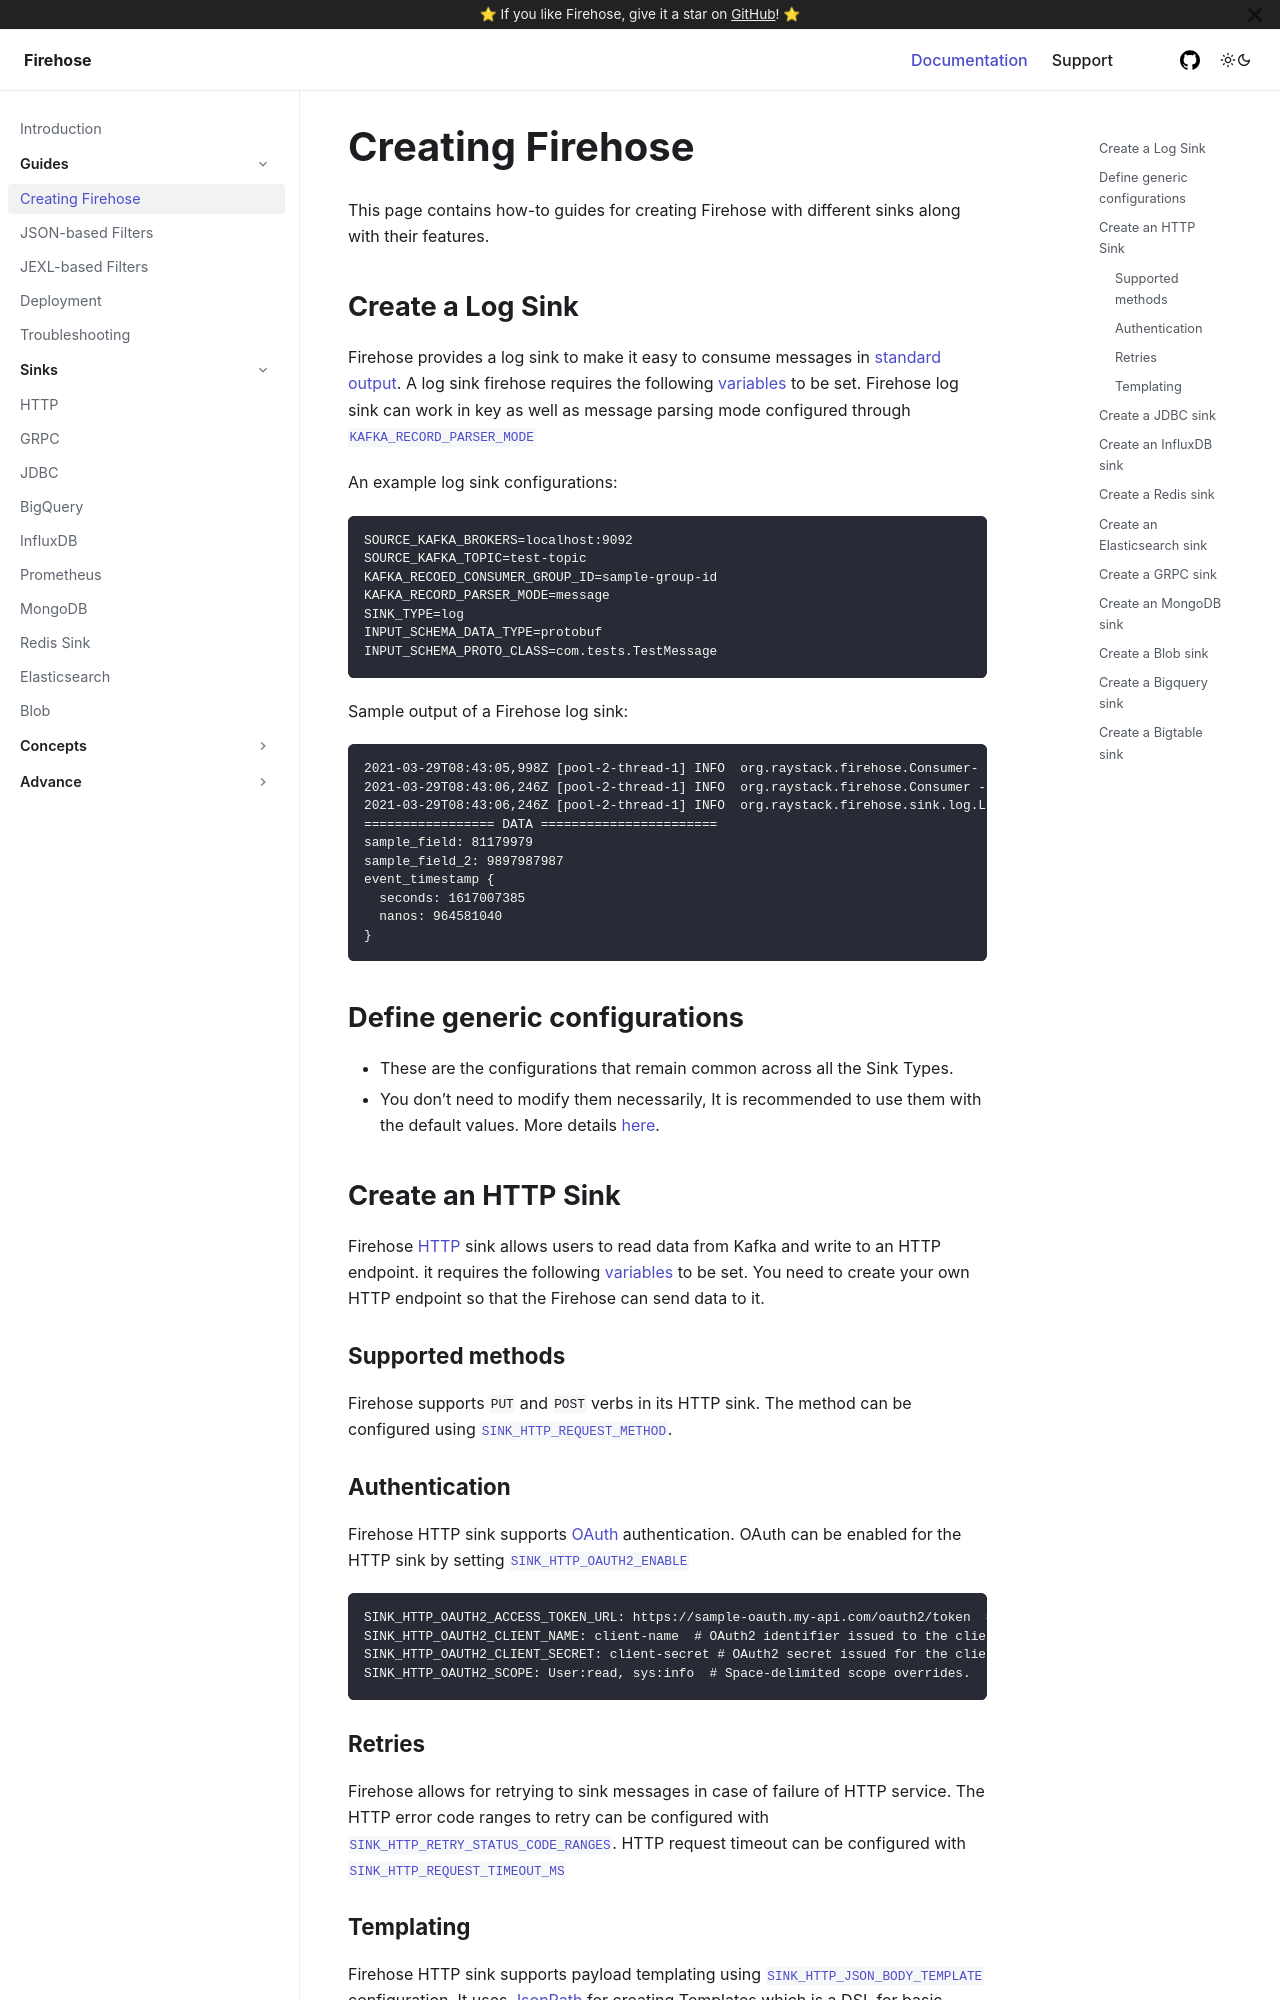

repository: raystack/firehose · page: guides/create_firehose/index.html · generator: docusaurus

# Creating Firehose

This page contains how-to guides for creating Firehose with different sinks along with their features.

## Create a Log Sink

Firehose provides a log sink to make it easy to consume messages in [standard output](https://en.wikipedia.org/wiki/Standard_streams#Standard_output_%28stdout%29). A log sink firehose requires the following [variables](../advance/generic.md) to be set. Firehose log sink can work in key as well as message parsing mode configured through [`KAFKA_RECORD_PARSER_MODE`](../advance/generic.md#kafka_record_parser_mode)

An example log sink configurations:

```text
SOURCE_KAFKA_BROKERS=localhost:9092
SOURCE_KAFKA_TOPIC=test-topic
KAFKA_RECOED_CONSUMER_GROUP_ID=sample-group-id
KAFKA_RECORD_PARSER_MODE=message
SINK_TYPE=log
INPUT_SCHEMA_DATA_TYPE=protobuf
INPUT_SCHEMA_PROTO_CLASS=com.tests.TestMessage
```

Sample output of a Firehose log sink:

```text
2021-03-29T08:43:05,998Z [pool-2-thread-1] INFO  org.raystack.firehose.Consumer- Execution successful for 1 records
2021-03-29T08:43:06,246Z [pool-2-thread-1] INFO  org.raystack.firehose.Consumer - Pulled 1 messages
2021-03-29T08:43:06,246Z [pool-2-thread-1] INFO  org.raystack.firehose.sink.log.LogSink -
================= DATA =======================
sample_field: 81179979
sample_field_2: 9897987987
event_timestamp {
  seconds: 1617007385
  nanos: 964581040
}
```

## Define generic configurations

- These are the configurations that remain common across all the Sink Types.
- You don’t need to modify them necessarily, It is recommended to use them with the default values. More details [here](../advance/generic#standard).

## Create an HTTP Sink

Firehose [HTTP](https://en.wikipedia.org/wiki/Hypertext_Transfer_Protocol) sink allows users to read data from Kafka and write to an HTTP endpoint. it requires the following [variables](../sinks/http-sink.md#http-sink) to be set. You need to create your own HTTP endpoint so that the Firehose can send data to it.

### Supported methods

Firehose supports `PUT` and `POST` verbs in its HTTP sink. The method can be configured using [`SINK_HTTP_REQUEST_METHOD`](../sinks/http-sink.md#sink_http_request_method).

### Authentication

Firehose HTTP sink supports [OAuth](https://en.wikipedia.org/wiki/OAuth) authentication. OAuth can be enabled for the HTTP sink by setting [`SINK_HTTP_OAUTH2_ENABLE`](../sinks/http-sink.md#sink_http_oauth2_enable)

```text
SINK_HTTP_OAUTH2_ACCESS_TOKEN_URL: https://sample-oauth.my-api.com/oauth2/token  # OAuth2 Token Endpoint.
SINK_HTTP_OAUTH2_CLIENT_NAME: client-name  # OAuth2 identifier issued to the client.
SINK_HTTP_OAUTH2_CLIENT_SECRET: client-secret # OAuth2 secret issued for the client.
SINK_HTTP_OAUTH2_SCOPE: User:read, sys:info  # Space-delimited scope overrides.
```

### Retries

Firehose allows for retrying to sink messages in case of failure of HTTP service. The HTTP error code ranges to retry can be configured with [`SINK_HTTP_RETRY_STATUS_CODE_RANGES`](../sinks/http-sink.md#sink_http_retry_status_code_ranges). HTTP request timeout can be configured with [`SINK_HTTP_REQUEST_TIMEOUT_MS`](../sinks/http-sink.md#sink_http_request_timeout_ms)
